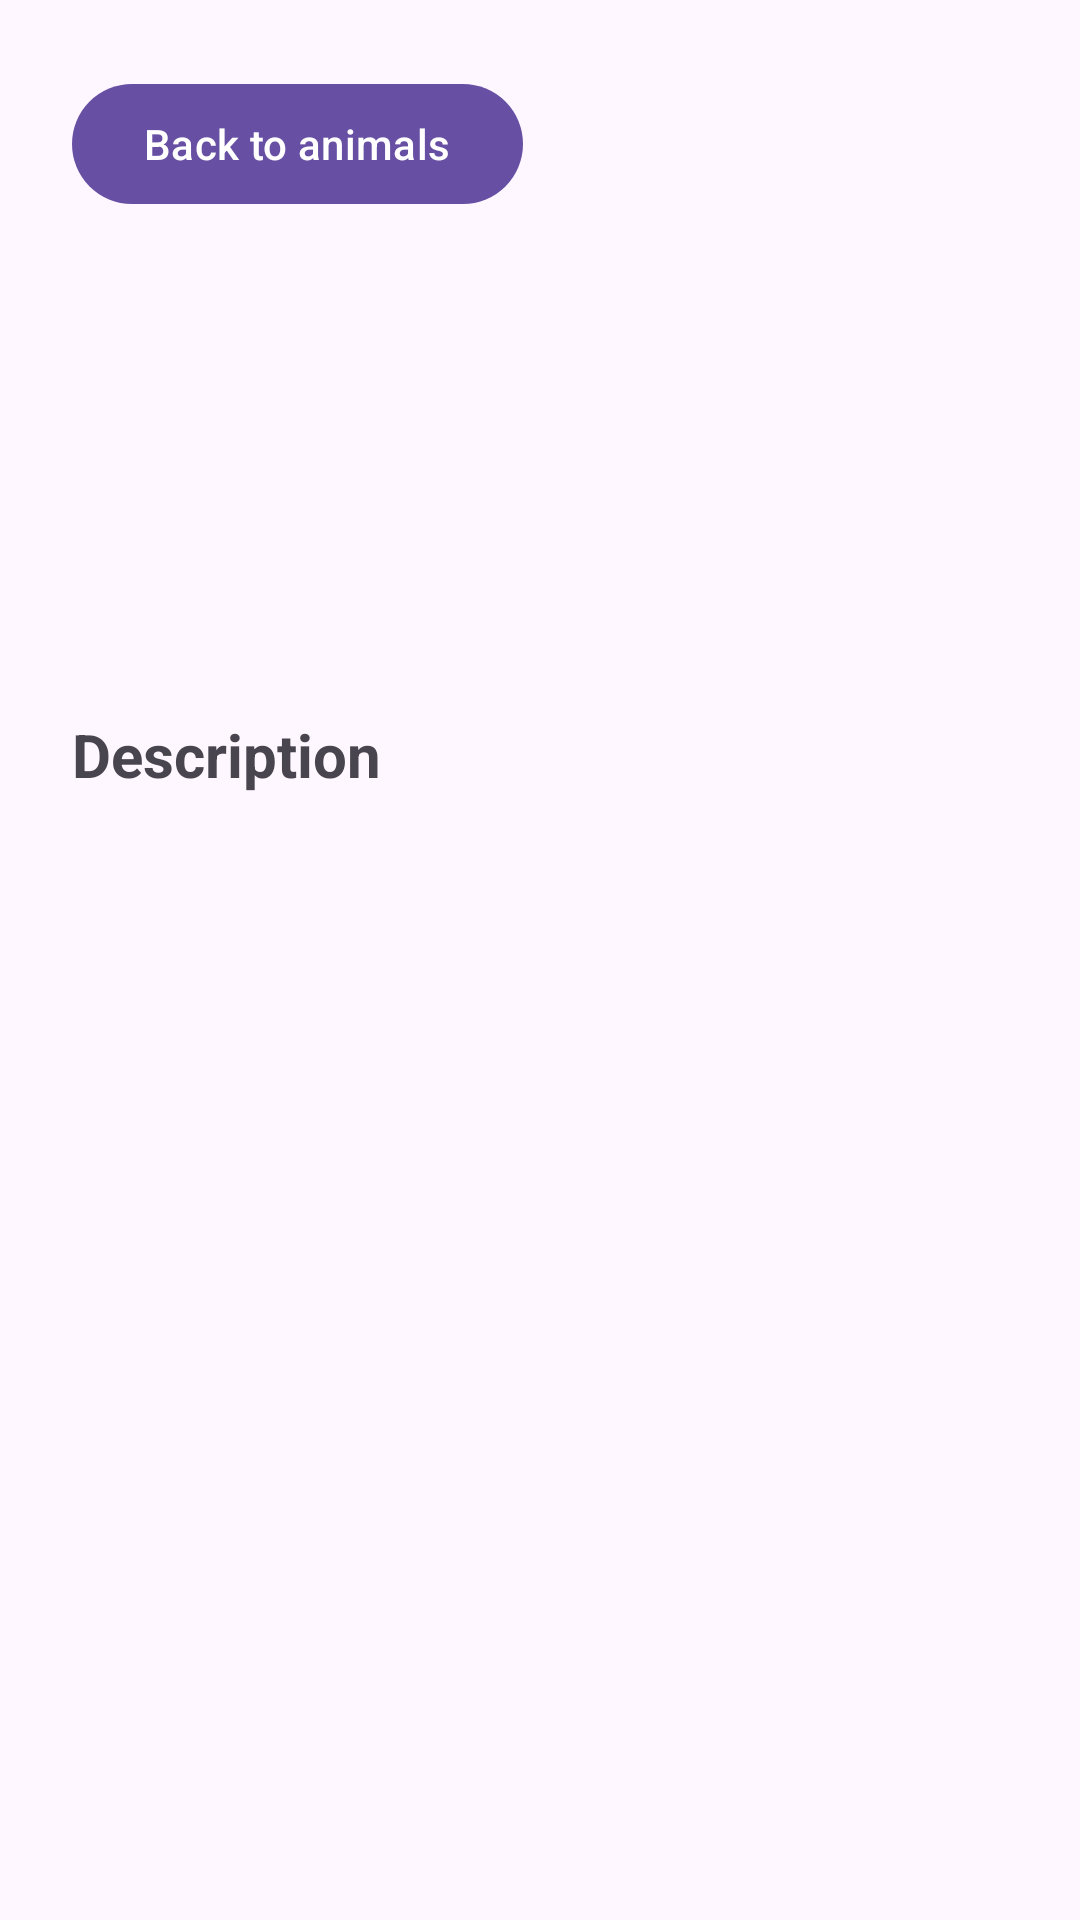

Produce the Android XML layout that renders to this screen, including the resource entries it uses.
<!-- AndroidManifest.xml: application theme Theme.S8066012Assignment2 -->
<!-- res/layout/activity_details.xml -->
<?xml version="1.0" encoding="utf-8"?>
<ScrollView xmlns:android="http://schemas.android.com/apk/res/android"
    android:id="@+id/detailsRoot"
    android:layout_width="match_parent"
    android:layout_height="match_parent"
    android:fillViewport="true">

    <LinearLayout
        android:layout_width="match_parent"
        android:layout_height="wrap_content"
        android:orientation="vertical"
        android:padding="24dp">

        <com.google.android.material.button.MaterialButton
            android:id="@+id/backButton"
            android:layout_width="wrap_content"
            android:layout_height="wrap_content"
            android:minHeight="48dp"
            android:text="@string/back_to_animals" />

        <TextView
            android:id="@+id/detailsSpecies"
            android:layout_width="match_parent"
            android:layout_height="wrap_content"
            android:layout_marginTop="24dp"
            android:textSize="28sp"
            android:textStyle="bold" />

        <TextView
            android:id="@+id/detailsScientificName"
            android:layout_width="match_parent"
            android:layout_height="wrap_content"
            android:layout_marginTop="8dp"
            android:textSize="18sp"
            android:textStyle="italic" />

        <TextView
            android:id="@+id/detailsSummary"
            android:layout_width="match_parent"
            android:layout_height="wrap_content"
            android:layout_marginTop="24dp"
            android:lineSpacingExtra="6dp"
            android:textSize="18sp" />

        <TextView
            android:layout_width="match_parent"
            android:layout_height="wrap_content"
            android:layout_marginTop="24dp"
            android:text="@string/description_heading"
            android:textSize="20sp"
            android:textStyle="bold" />

        <TextView
            android:id="@+id/detailsDescription"
            android:layout_width="match_parent"
            android:layout_height="wrap_content"
            android:layout_marginTop="8dp"
            android:lineSpacingExtra="4dp"
            android:textSize="18sp" />

    </LinearLayout>
</ScrollView>
<!-- resources referenced by this layout -->
<resources>
  <string name="back_to_animals">Back to animals</string>
  <string name="description_heading">Description</string>
  <style name="Theme.S8066012Assignment2" parent="Base.Theme.S8066012Assignment2" />
  <style name="Base.Theme.S8066012Assignment2" parent="Theme.Material3.DayNight.NoActionBar">
          
          
      </style>
</resources>
